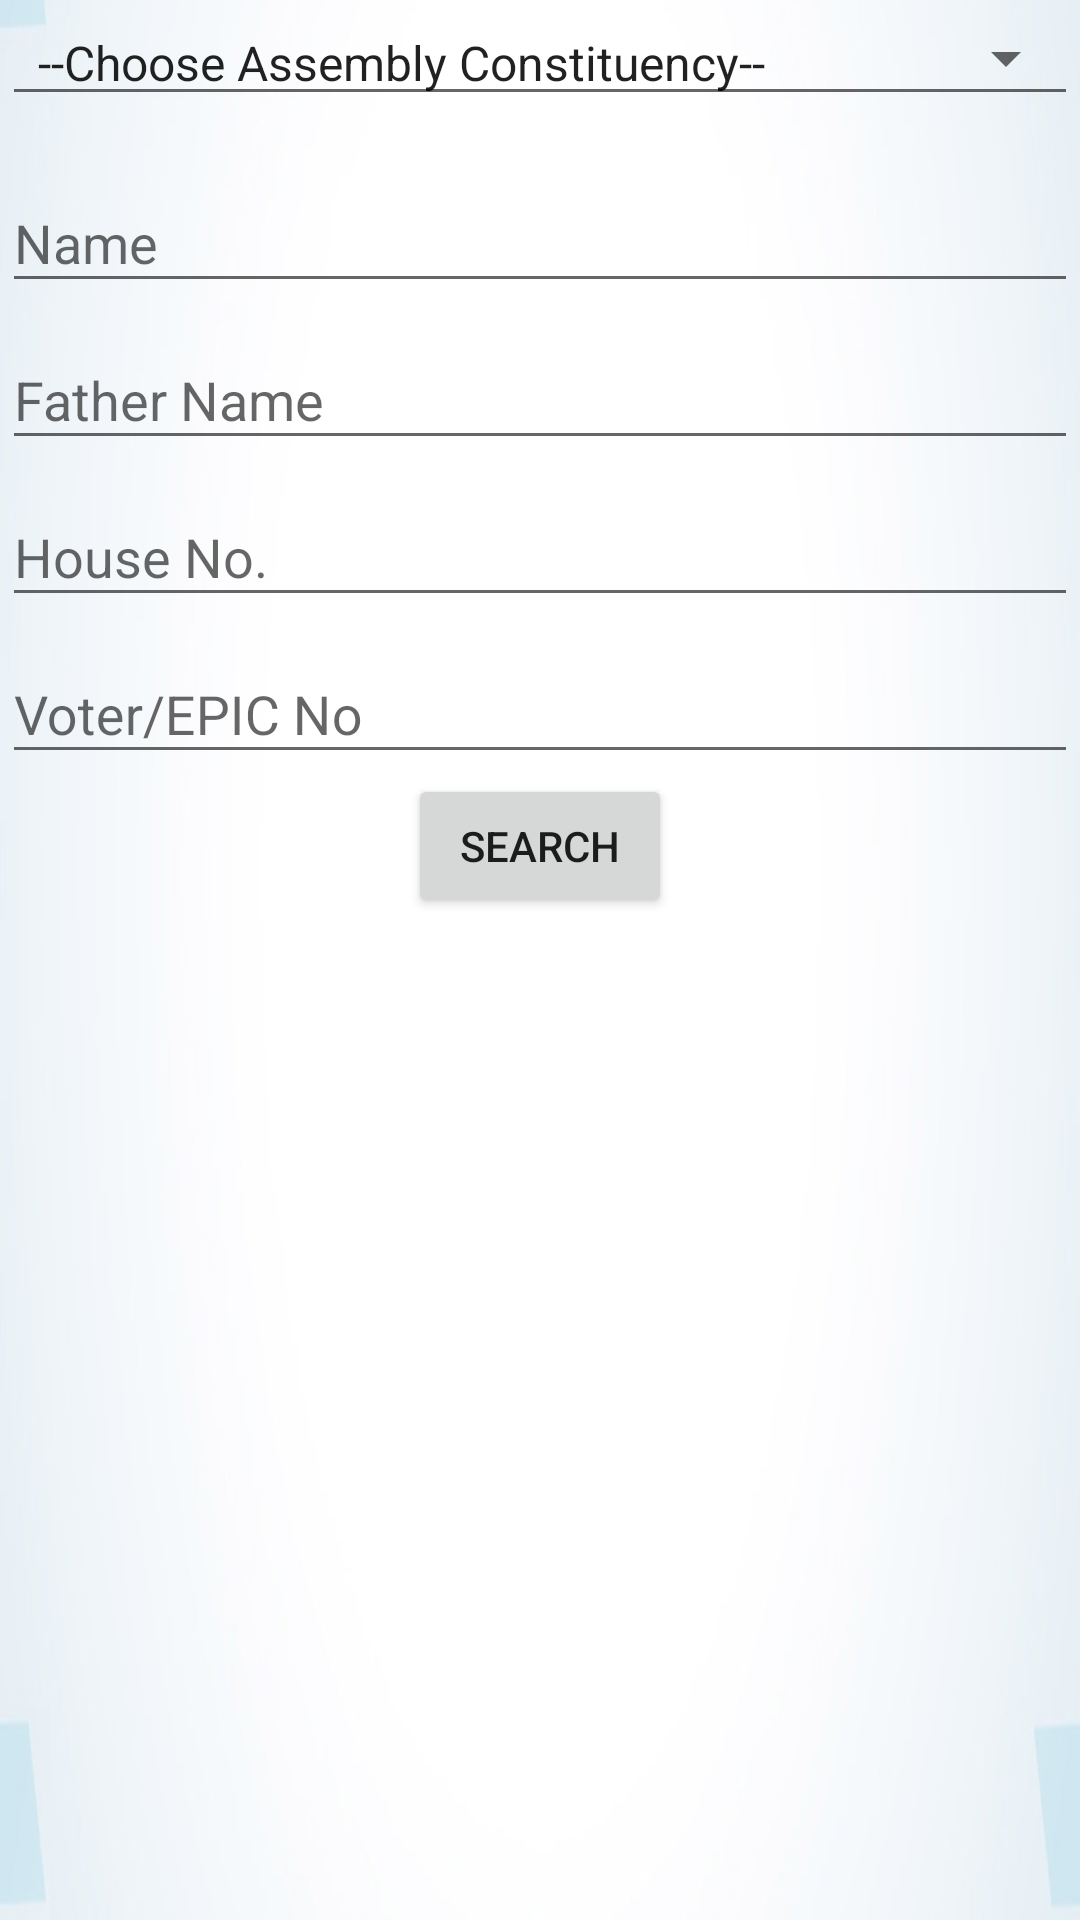

Layout XML and referenced resources for this Android screen:
<!-- AndroidManifest.xml: application theme AppTheme -->
<!-- res/layout/activity_search.xml -->
<?xml version="1.0" encoding="utf-8"?>
<LinearLayout xmlns:android="http://schemas.android.com/apk/res/android"
    xmlns:tools="http://schemas.android.com/tools"
    android:id="@+id/activity_search"
    android:orientation="vertical"
    android:layout_width="match_parent"
    android:layout_height="match_parent"
    android:paddingBottom="@dimen/activity_vertical_margin"
    android:paddingLeft="1dip"
    android:paddingRight="1dip"
    android:background="@drawable/bkg2"
    android:paddingTop="@dimen/activity_vertical_margin"
    tools:context="in.nic.ceopunjab.voter_master_offline.search">

<LinearLayout
    android:layout_width="match_parent"
    android:layout_height="wrap_content"
    android:orientation="vertical"
    android:paddingRight="@dimen/activity_vertical_margin"
    android:paddingLeft="@dimen/activity_vertical_margin"
    >

    <Spinner
        android:layout_width="match_parent"
        android:layout_height="wrap_content"
        android:layout_marginBottom="10dp"
        android:entries="@array/ac"
        style="@style/Base.Widget.AppCompat.Spinner.Underlined"
        android:id="@+id/spnac" />

    <android.support.design.widget.TextInputLayout
        android:layout_width="match_parent"
        android:layout_height="wrap_content"
        android:orientation="horizontal"
        >
        <android.support.design.widget.TextInputEditText
            android:layout_width="match_parent"
            android:layout_height="wrap_content"
            android:inputType="textPersonName"
            android:maxLength="30"
            android:hint="Name"
            android:ems="10"
            android:layout_marginTop="10dp"
            android:id="@+id/editName"

            />
    
        
        
        
        
        
        
        

    </android.support.design.widget.TextInputLayout>

    <android.support.design.widget.TextInputLayout

        android:layout_width="match_parent"
        android:layout_height="wrap_content"
        android:orientation="horizontal"
        >
        <android.support.design.widget.TextInputEditText
            android:layout_width="match_parent"
            android:layout_height="wrap_content"
            android:inputType="textPersonName"
            android:maxLength="30"
            android:hint="Father Name"
            android:ems="10"
            android:layout_marginTop="10dp"
            android:id="@+id/editFather"
            />
        
    
        
        
        
        
        
        
        
    </android.support.design.widget.TextInputLayout>
    <android.support.design.widget.TextInputLayout
        android:layout_width="match_parent"
        android:layout_height="wrap_content"
        android:orientation="horizontal"
        >
        <android.support.design.widget.TextInputEditText
            android:layout_width="match_parent"
            android:layout_height="wrap_content"
            android:inputType="textPersonName"
            android:maxLength="30"
            android:hint="House No."
            android:ems="10"
            android:layout_marginTop="10dp"
            android:id="@+id/edithno"
            />
        
            
            
            
            
            
            
            
    </android.support.design.widget.TextInputLayout>
    <android.support.design.widget.TextInputLayout

        android:layout_width="match_parent"
        android:layout_height="wrap_content"
        android:orientation="horizontal"
        >
        <android.support.design.widget.TextInputEditText
            android:layout_width="match_parent"
            android:layout_height="wrap_content"
            android:inputType="textPersonName"
            android:maxLength="30"
            android:hint="Voter/EPIC No"
            android:ems="10"
            android:layout_marginTop="10dp"
            android:id="@+id/editEPIC"
            />

    
        
        
        
        
        
        
        
    </android.support.design.widget.TextInputLayout>
    <Button
        android:text="Search"
        android:layout_width="wrap_content"
        android:layout_height="wrap_content"
        android:layout_gravity="center"
        android:id="@+id/searchVoter" />
    
        
        
        
        
    </LinearLayout>
    <LinearLayout
        android:layout_height="wrap_content"
        android:weightSum="10"
        android:layout_width="match_parent"
        android:orientation="horizontal"
        android:id="@+id/Stitle"
        android:visibility="gone"
        style="@style/HeadBackg"
        >
        <TextView
            android:id="@+id/textSNo"
            style="@style/topbarText"
            android:layout_width="0dp"
            android:text="SN"
            android:layout_weight="1"
            android:layout_height="match_parent" />
        <TextView
            android:id="@+id/textID"
            style="@style/topbarText"
            android:layout_width="0dp"
            android:text="EPIC ID"
            android:layout_weight="2.7"
            android:layout_height="match_parent" />

        <TextView
            android:id="@+id/textName"
            style="@style/topbarText"
            android:layout_width="0dp"
            android:text="Name"
            android:layout_weight="3.5"
            android:layout_height="match_parent" />

        <TextView
            android:id="@+id/textFname"
            style="@style/topbarText"
            android:layout_width="0dp"
            android:text="Rel Name"
            android:layout_weight="2.5"
            android:layout_height="match_parent" />

    </LinearLayout>
    <LinearLayout
        android:layout_height="match_parent"
        android:weightSum="10"
        android:layout_width="match_parent"
        android:orientation="horizontal"
        >
    <ListView
        android:layout_width="match_parent"
        android:layout_height="wrap_content"
        android:paddingTop="5dp"
        android:id="@+id/Listv" >

    </ListView>
</LinearLayout>


</LinearLayout>
<!-- resources referenced by this layout -->
<resources>
  <string-array name="ac">
          <item>--Choose Assembly Constituency-- </item>
          <item>40-New Delhi </item>
      </string-array>
  <!-- drawable bkg2: jpg bitmap (drawable, 15345 bytes) -->
  <style name="HeadBackg">
          <item name="android:background">#1e3068</item>     //old color 4BACC6
      </style>
  <style name="topbarText">
          <item name="android:textColor">#ffffff</item>
          <item name="android:gravity">center_vertical|left</item>
          <item name="android:textAppearance"> @style/TextAppearance.AppCompat.Small </item>
          <item name="android:textStyle">bold</item>
          <item name="android:layout_marginLeft">1dp</item>
          <item name="android:paddingLeft">2dp</item>
          <item name="android:paddingBottom">8dp</item>
          <item name="android:paddingTop">8dp</item>
          <item name="android:background">#1e3068</item>     //old color 4BACC6
      </style>
  <style name="AppTheme" parent="Theme.AppCompat.Light.DarkActionBar">
          
          <item name="colorPrimary">@color/colorPrimary</item>
          <item name="colorPrimaryDark">@color/colorPrimaryDark</item>
          <item name="colorAccent">@color/colorAccent</item>
      </style>
  <!-- not gathered from this repository: default colours our renderer supplied (Android Studio template values) -->
  <color name="colorPrimary">#FF6200EE</color>
  <color name="colorPrimaryDark">#FF3700B3</color>
  <color name="colorAccent">#FF03DAC5</color>
</resources>
